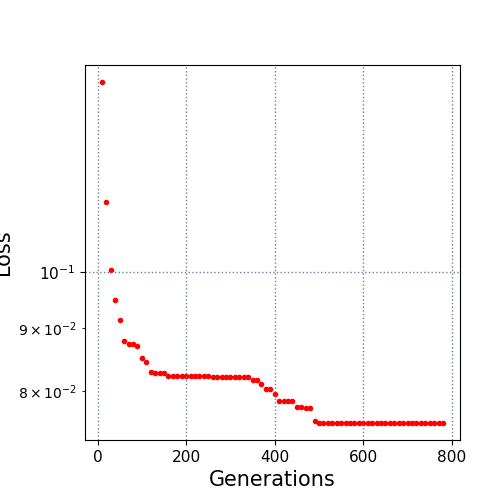

The file beside this chart, header and first rows:
10.0, 0.14286
20.0, 0.114
30.0, 0.1004
40.0, 0.0948
50.0, 0.09136
60.0, 0.08779
70.0, 0.08741
80.0, 0.08728
90.0, 0.08708
100.0, 0.08515
110.0, 0.08443
120.0, 0.08286
130.0, 0.08271
140.0, 0.08266
150.0, 0.08266
160.0, 0.0823
170.0, 0.0823
180.0, 0.0823
190.0, 0.0823
200.0, 0.0823
210.0, 0.0823
220.0, 0.0823
230.0, 0.0823
240.0, 0.0823
250.0, 0.0823
260.0, 0.08208
270.0, 0.08208
280.0, 0.08208
290.0, 0.08208
300.0, 0.08208
310.0, 0.08208
320.0, 0.08208
330.0, 0.08208
340.0, 0.08208
350.0, 0.08164
360.0, 0.08164
370.0, 0.08098
380.0, 0.0803
390.0, 0.0803
400.0, 0.07954
410.0, 0.07851
420.0, 0.07851
430.0, 0.0785
440.0, 0.0785
450.0, 0.07755
460.0, 0.07755
470.0, 0.07742
480.0, 0.07742
490.0, 0.07562
500.0, 0.07533
510.0, 0.07533
520.0, 0.07533
530.0, 0.07533
540.0, 0.07531
550.0, 0.07531
560.0, 0.07531
570.0, 0.07531
580.0, 0.07531
590.0, 0.07531
600.0, 0.07531
610.0, 0.07531
... 17 more rows
